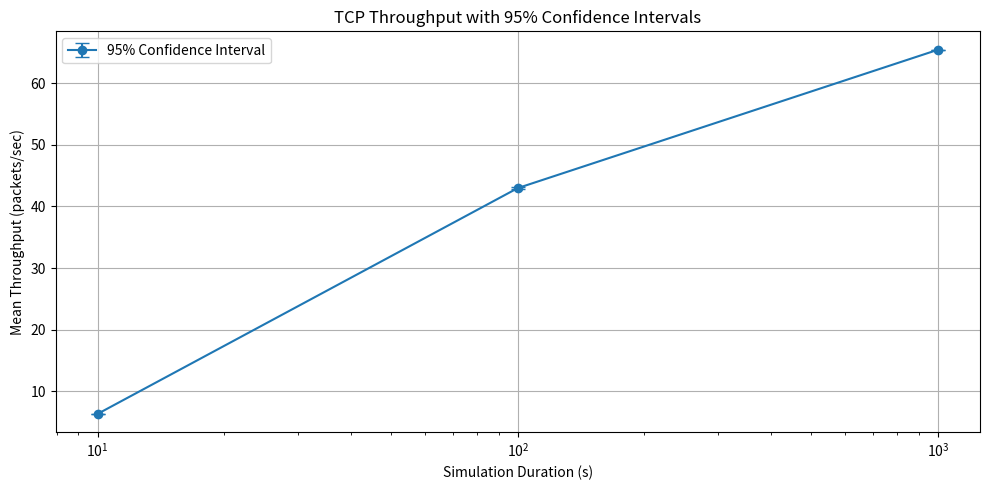

Generate this figure with matplotlib:
import matplotlib.pyplot as plt

durations = [10, 100, 1000]  # simulation times in seconds
means = [6.32, 42.98, 65.44]  # average packet throughput
ci_lows = [6.30, 42.78, 65.42]
ci_highs = [6.35, 43.17, 65.47]

# yerr muss zwei Listen enthalten: [untere Fehler, obere Fehler]
yerr = [
    [mean - low for mean, low in zip(means, ci_lows)],
    [high - mean for high, mean in zip(ci_highs, means)]
]

plt.figure(figsize=(10, 5))
plt.errorbar(durations, means, yerr=yerr, fmt='o-', capsize=5, label="95% Confidence Interval")
plt.xscale('log')  # log-Skala ist optional, aber bei 10/100/1000 oft hilfreich
plt.xlabel("Simulation Duration (s)")
plt.ylabel("Mean Throughput (packets/sec)")
plt.title("TCP Throughput with 95% Confidence Intervals")
plt.grid(True)
plt.legend()
plt.tight_layout()
plt.show()